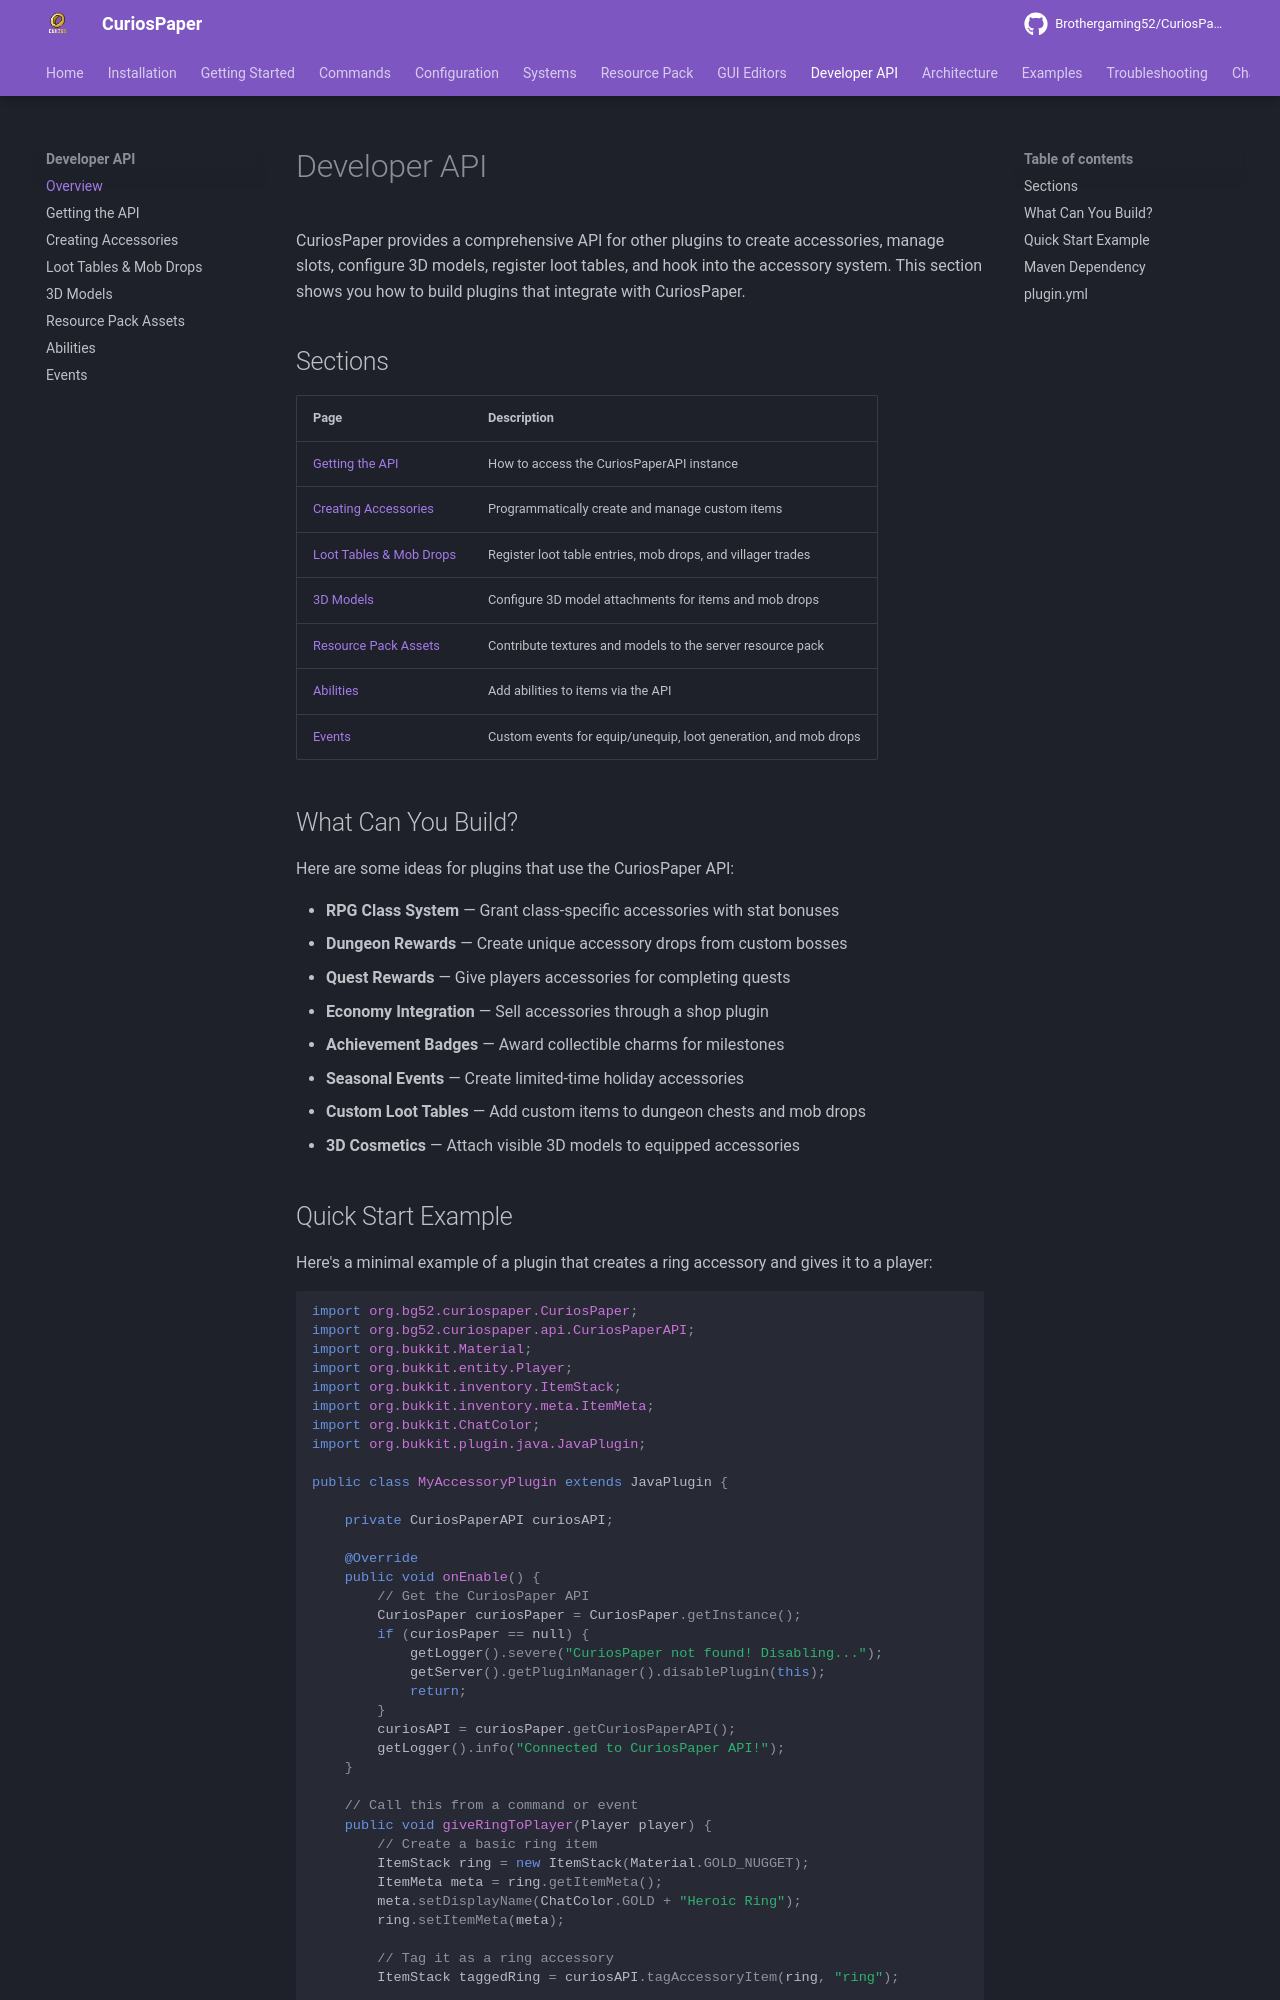

repository: Brothergaming52/CuriosPaper · page: api/index.html · generator: mkdocs

# Developer API

CuriosPaper provides a comprehensive API for other plugins to create accessories, manage slots, configure 3D models, register loot tables, and hook into the accessory system. This section shows you how to build plugins that integrate with CuriosPaper.

## Sections

| Page | Description |
|---|---|
| [Getting the API](getting-api.md) | How to access the CuriosPaperAPI instance |
| [Creating Accessories](creating-accessories.md) | Programmatically create and manage custom items |
| [Loot Tables & Mob Drops](loot-tables-mob-drops.md) | Register loot table entries, mob drops, and villager trades |
| [3D Models](3d-models.md) | Configure 3D model attachments for items and mob drops |
| [Resource Pack Assets](resource-pack-assets.md) | Contribute textures and models to the server resource pack |
| [Abilities](abilities.md) | Add abilities to items via the API |
| [Events](events.md) | Custom events for equip/unequip, loot generation, and mob drops |

## What Can You Build?

Here are some ideas for plugins that use the CuriosPaper API:

- **RPG Class System** — Grant class-specific accessories with stat bonuses
- **Dungeon Rewards** — Create unique accessory drops from custom bosses
- **Quest Rewards** — Give players accessories for completing quests
- **Economy Integration** — Sell accessories through a shop plugin
- **Achievement Badges** — Award collectible charms for milestones
- **Seasonal Events** — Create limited-time holiday accessories
- **Custom Loot Tables** — Add custom items to dungeon chests and mob drops
- **3D Cosmetics** — Attach visible 3D models to equipped accessories
